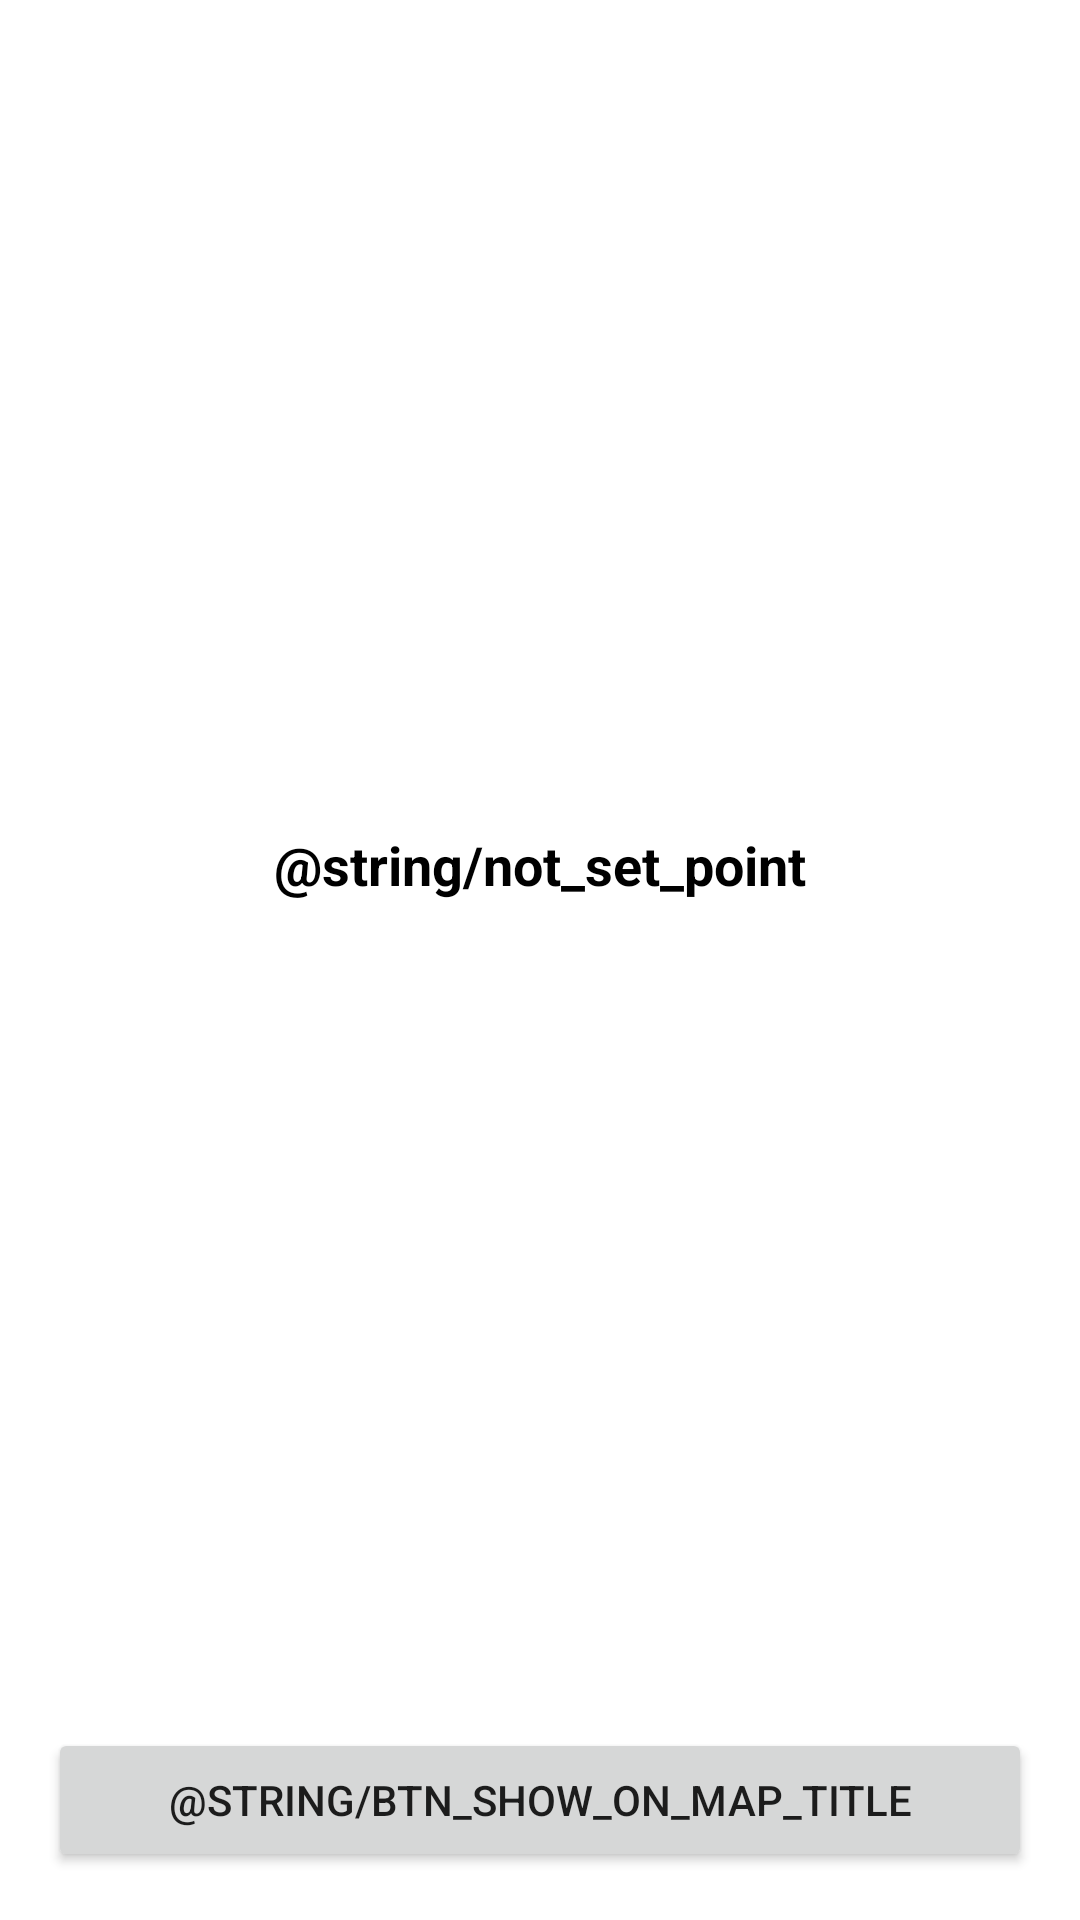

The Android layout XML behind this screen, and the referenced resources:
<!-- AndroidManifest.xml: application theme Theme.TzSantehnikaOnline -->
<!-- res/layout/fragment_info.xml -->
<?xml version="1.0" encoding="utf-8"?>
<androidx.constraintlayout.widget.ConstraintLayout xmlns:android="http://schemas.android.com/apk/res/android"
    xmlns:app="http://schemas.android.com/apk/res-auto"
    xmlns:tools="http://schemas.android.com/tools"
    android:layout_width="match_parent"
    android:layout_height="match_parent"
    tools:context=".presentation.info.InfoFragment">

    <TextView
        android:id="@+id/tvInfo"
        android:layout_width="wrap_content"
        android:layout_height="wrap_content"
        android:layout_gravity="center_horizontal"
        android:layout_margin="1dp"
        android:gravity="center"
        android:text="@string/not_set_point"
        android:textColor="@color/black"
        android:textSize="18sp"
        android:textStyle="bold"
        app:layout_constraintBottom_toTopOf="@+id/btnShowOnMap"
        app:layout_constraintEnd_toEndOf="parent"
        app:layout_constraintStart_toStartOf="parent"
        app:layout_constraintTop_toTopOf="parent" />

    <Button
        android:id="@+id/btnShowOnMap"
        android:layout_width="match_parent"
        android:layout_height="48dp"
        android:layout_marginStart="16dp"
        android:layout_marginEnd="16dp"
        android:layout_marginBottom="16dp"
        android:text="@string/btn_show_on_map_title"
        app:layout_constraintBottom_toBottomOf="parent"
        app:layout_constraintEnd_toEndOf="parent"
        app:layout_constraintStart_toStartOf="parent" />

</androidx.constraintlayout.widget.ConstraintLayout>
<!-- resources referenced by this layout -->
<resources>
  <style name="Theme.TzSantehnikaOnline" parent="Theme.MaterialComponents.DayNight.NoActionBar">
          
          <item name="colorPrimary">@color/purple_500</item>
          <item name="colorPrimaryVariant">@color/purple_700</item>
          <item name="colorOnPrimary">@color/white</item>
          
          <item name="colorSecondary">@color/teal_200</item>
          <item name="colorSecondaryVariant">@color/teal_700</item>
          <item name="colorOnSecondary">@color/black</item>
          
          <item name="android:statusBarColor" tools:targetApi="l">?attr/colorPrimaryVariant</item>
          
      </style>
  <!-- not gathered from this repository: default colours our renderer supplied (Android Studio template values) -->
  <color name="purple_500">#FF6200EE</color>
  <color name="purple_700">#FF3700B3</color>
  <color name="teal_200">#FF03DAC5</color>
  <color name="teal_700">#FF018786</color>
  <color name="black">#FF000000</color>
  <color name="white">#FFFFFFFF</color>
</resources>
